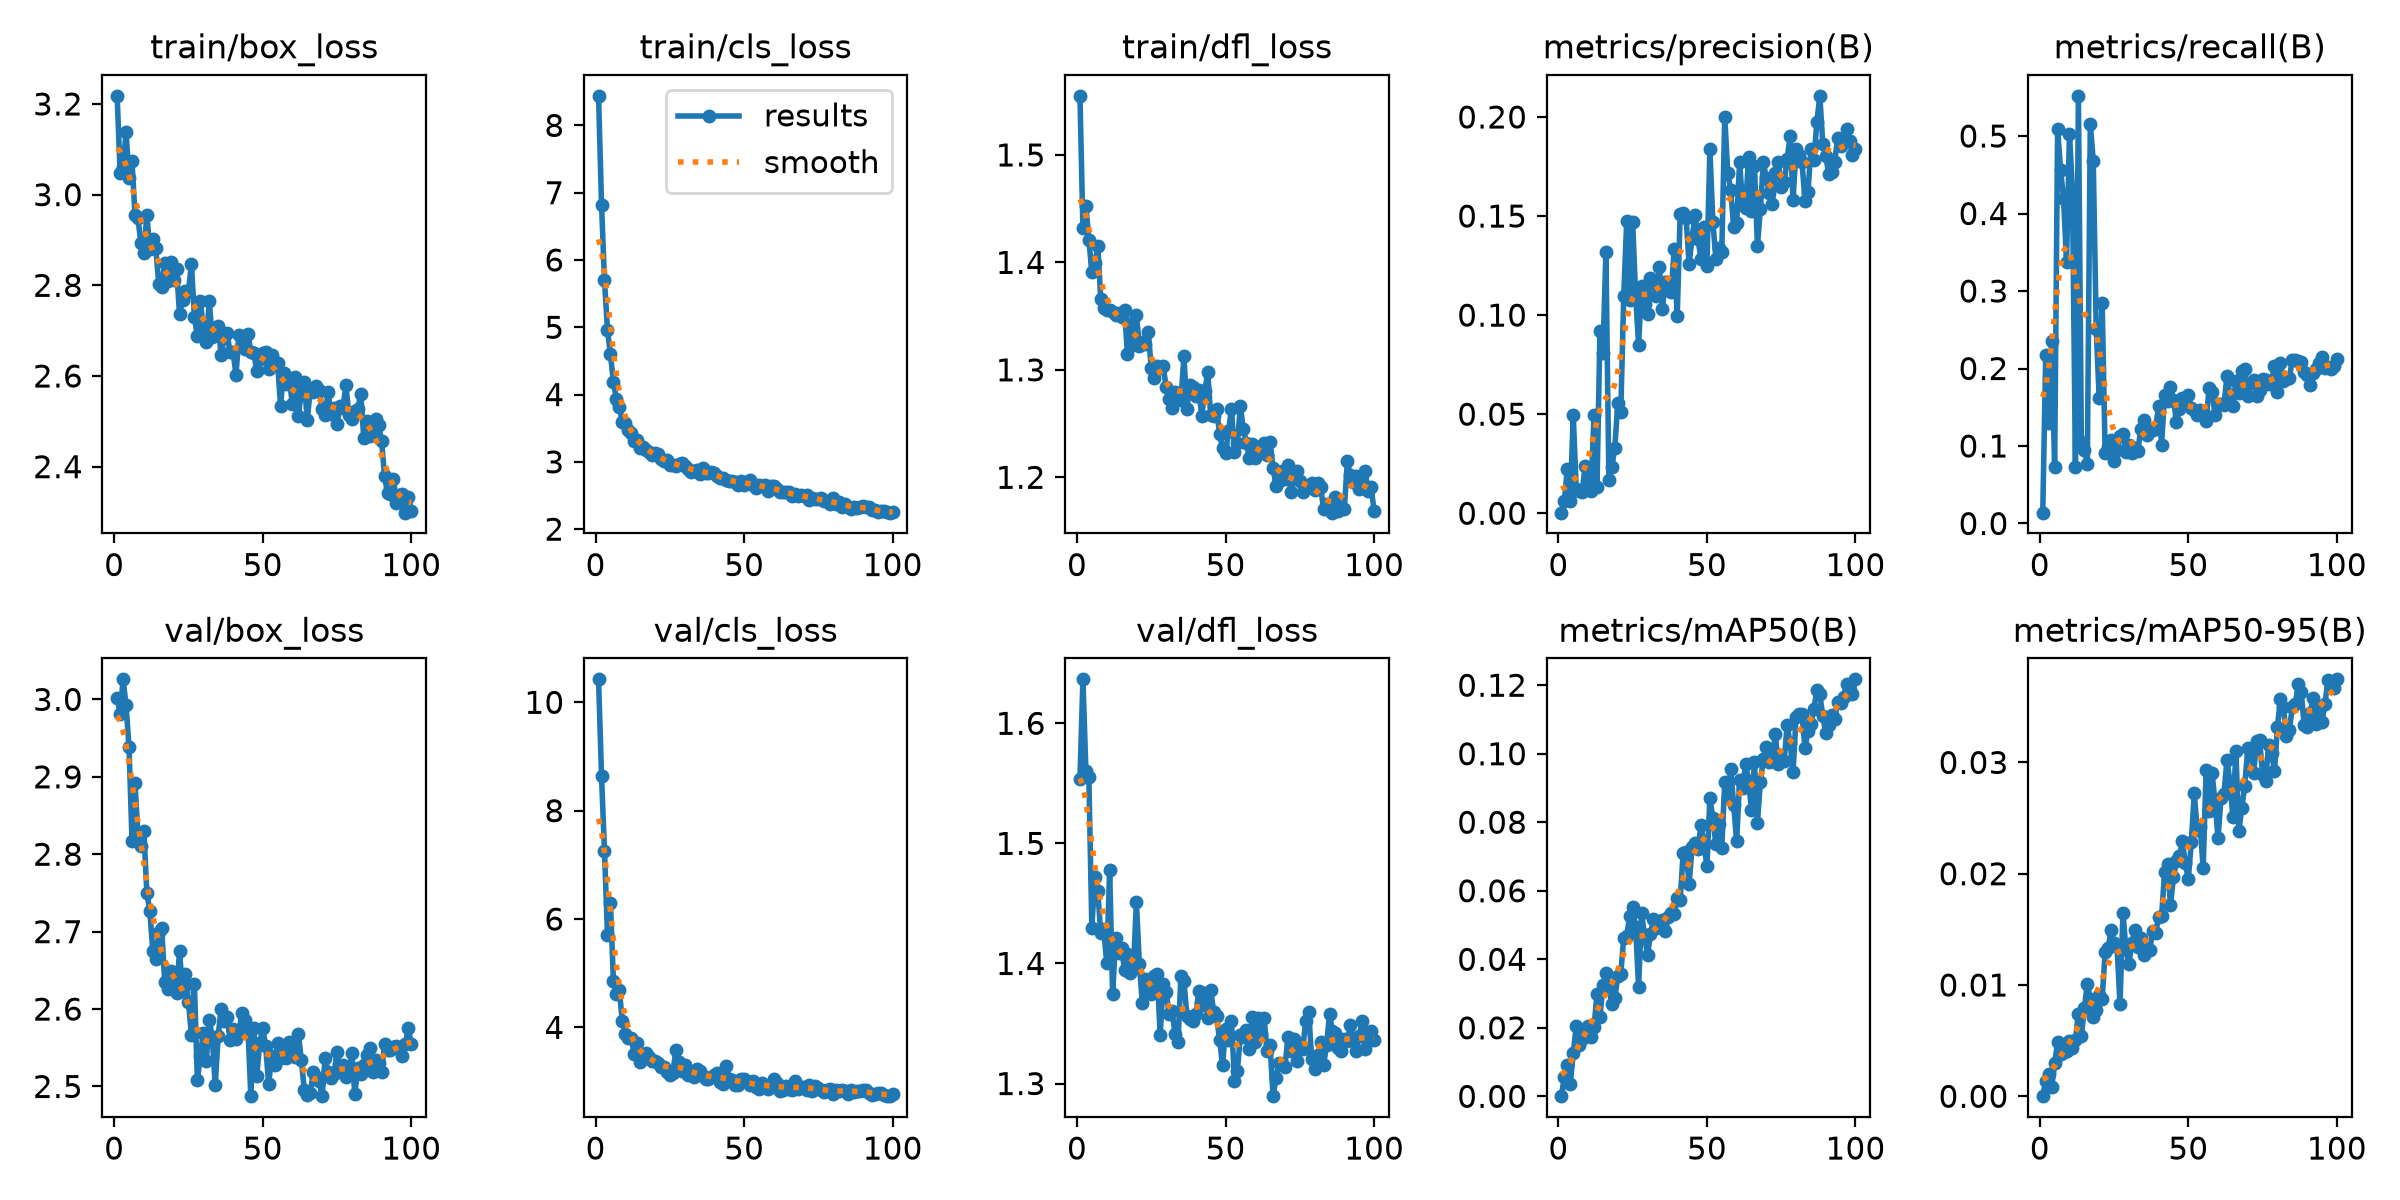

Data behind this chart, as committed beside it:
epoch, time, train/box_loss, train/cls_loss, train/dfl_loss, metrics/precision(B), metrics/recall(B), metrics/mAP50(B), metrics/mAP50-95(B), val/box_loss, val/cls_loss, val/dfl_loss, lr/pg0, lr/pg1, lr/pg2
1, 12.51, 3.218, 8.439, 1.555, 0.0003, 0.01397, 5e-05, 1e-05, 3.002, 10.42, 1.554, 0.0005472, 0.0005472, 0.0005472
2, 16.85, 3.048, 6.823, 1.432, 0.00604, 0.2171, 0.00554, 0.00138, 2.981, 8.638, 1.637, 0.001092, 0.001092, 0.001092
3, 21.16, 3.062, 5.696, 1.452, 0.02258, 0.1297, 0.00902, 0.00197, 3.026, 7.256, 1.561, 0.001626, 0.001626, 0.001626
4, 25.44, 3.138, 4.964, 1.421, 0.00599, 0.2356, 0.0037, 0.00079, 2.992, 5.712, 1.555, 0.001617, 0.001617, 0.001617
5, 29.71, 3.038, 4.595, 1.391, 0.04951, 0.07259, 0.01255, 0.00296, 2.938, 6.303, 1.429, 0.001601, 0.001601, 0.001601
6, 34, 3.074, 4.19, 1.399, 0.01222, 0.5089, 0.02044, 0.00487, 2.817, 4.861, 1.472, 0.001584, 0.001584, 0.001584
7, 38.24, 2.955, 3.936, 1.415, 0.01147, 0.4566, 0.01488, 0.00377, 2.892, 4.609, 1.46, 0.001568, 0.001568, 0.001568
8, 42.48, 2.947, 3.818, 1.366, 0.0109, 0.4189, 0.01684, 0.00397, 2.825, 4.684, 1.426, 0.001551, 0.001551, 0.001551
9, 46.74, 2.893, 3.591, 1.357, 0.02373, 0.3378, 0.01826, 0.00407, 2.811, 4.111, 1.429, 0.001535, 0.001535, 0.001535
10, 51, 2.871, 3.571, 1.356, 0.01249, 0.503, 0.02039, 0.00495, 2.83, 3.881, 1.4, 0.001518, 0.001518, 0.001518
11, 55.28, 2.955, 3.475, 1.355, 0.01131, 0.4285, 0.01719, 0.0043, 2.75, 3.811, 1.478, 0.001502, 0.001502, 0.001502
12, 59.53, 2.879, 3.429, 1.354, 0.04979, 0.07234, 0.02035, 0.00507, 2.727, 3.801, 1.374, 0.001485, 0.001485, 0.001485
13, 63.79, 2.901, 3.314, 1.351, 0.01349, 0.5519, 0.02987, 0.00743, 2.675, 3.504, 1.421, 0.001469, 0.001469, 0.001469
14, 68.07, 2.882, 3.326, 1.353, 0.09189, 0.1048, 0.02312, 0.00542, 2.665, 3.707, 1.409, 0.001452, 0.001452, 0.001452
15, 72.33, 2.803, 3.211, 1.35, 0.08077, 0.09543, 0.03246, 0.00796, 2.7, 3.367, 1.413, 0.001436, 0.001436, 0.001436
16, 76.59, 2.797, 3.214, 1.355, 0.1318, 0.07711, 0.03614, 0.01009, 2.704, 3.497, 1.395, 0.001419, 0.001419, 0.001419
17, 80.9, 2.849, 3.178, 1.315, 0.01701, 0.516, 0.03172, 0.00877, 2.635, 3.524, 1.408, 0.001403, 0.001403, 0.001403
18, 85.18, 2.808, 3.144, 1.342, 0.02327, 0.4683, 0.02689, 0.00711, 2.626, 3.46, 1.392, 0.001386, 0.001386, 0.001386
19, 89.45, 2.852, 3.104, 1.323, 0.03316, 0.2506, 0.02872, 0.00774, 2.65, 3.385, 1.395, 0.00137, 0.00137, 0.00137
20, 93.76, 2.811, 3.127, 1.351, 0.05579, 0.1617, 0.03501, 0.00911, 2.629, 3.389, 1.451, 0.001353, 0.001353, 0.001353
21, 98.04, 2.837, 3.122, 1.323, 0.05085, 0.2847, 0.0358, 0.00877, 2.621, 3.336, 1.399, 0.001337, 0.001337, 0.001337
22, 102.5, 2.736, 3.041, 1.326, 0.1098, 0.09072, 0.0462, 0.01299, 2.675, 3.272, 1.367, 0.00132, 0.00132, 0.00132
23, 106.8, 2.768, 3.019, 1.324, 0.1475, 0.09826, 0.04689, 0.01333, 2.623, 3.278, 1.387, 0.001304, 0.001304, 0.001304
24, 111.1, 2.787, 3.027, 1.335, 0.1077, 0.1082, 0.05255, 0.0149, 2.646, 3.171, 1.377, 0.001287, 0.001287, 0.001287
25, 115.4, 2.786, 2.956, 1.302, 0.1471, 0.08015, 0.05522, 0.01378, 2.609, 3.115, 1.375, 0.001271, 0.001271, 0.001271
26, 119.7, 2.848, 2.947, 1.293, 0.11, 0.09467, 0.04931, 0.01347, 2.566, 3.159, 1.39, 0.001254, 0.001254, 0.001254
27, 124, 2.729, 2.934, 1.303, 0.085, 0.1134, 0.03194, 0.00829, 2.633, 3.576, 1.392, 0.001238, 0.001238, 0.001238
28, 128.3, 2.687, 2.975, 1.302, 0.1145, 0.1155, 0.05337, 0.0165, 2.508, 3.364, 1.34, 0.001221, 0.001221, 0.001221
29, 132.6, 2.765, 2.987, 1.304, 0.1058, 0.09169, 0.04702, 0.01324, 2.54, 3.186, 1.383, 0.001205, 0.001205, 0.001205
30, 136.9, 2.706, 2.944, 1.284, 0.1006, 0.1017, 0.04117, 0.01192, 2.569, 3.314, 1.376, 0.001188, 0.001188, 0.001188
31, 141.2, 2.676, 2.893, 1.273, 0.1186, 0.09072, 0.04731, 0.01378, 2.533, 3.128, 1.358, 0.001172, 0.001172, 0.001172
32, 145.4, 2.765, 2.851, 1.265, 0.1173, 0.09795, 0.05169, 0.01496, 2.586, 3.152, 1.361, 0.001155, 0.001155, 0.001155
33, 149.7, 2.685, 2.867, 1.279, 0.1098, 0.09317, 0.049, 0.01345, 2.564, 3.086, 1.341, 0.001139, 0.001139, 0.001139
34, 154, 2.703, 2.886, 1.276, 0.1243, 0.1225, 0.05023, 0.0142, 2.501, 3.229, 1.334, 0.001122, 0.001122, 0.001122
35, 158.3, 2.711, 2.814, 1.272, 0.1033, 0.1341, 0.05151, 0.01267, 2.565, 3.187, 1.39, 0.001106, 0.001106, 0.001106
36, 162.6, 2.647, 2.904, 1.313, 0.1166, 0.1142, 0.04812, 0.01324, 2.601, 3.111, 1.385, 0.001089, 0.001089, 0.001089
37, 166.9, 2.683, 2.829, 1.263, 0.115, 0.1222, 0.05224, 0.01316, 2.584, 3.057, 1.356, 0.001073, 0.001073, 0.001073
38, 171.2, 2.695, 2.836, 1.286, 0.1118, 0.1209, 0.05343, 0.01484, 2.59, 3.05, 1.354, 0.001056, 0.001056, 0.001056
39, 175.5, 2.652, 2.845, 1.284, 0.1335, 0.123, 0.05326, 0.01467, 2.56, 3.079, 1.352, 0.00104, 0.00104, 0.00104
40, 179.7, 2.652, 2.834, 1.276, 0.09939, 0.1521, 0.05793, 0.01613, 2.574, 3.123, 1.358, 0.001023, 0.001023, 0.001023
41, 184, 2.603, 2.795, 1.281, 0.1512, 0.1018, 0.05728, 0.01616, 2.561, 3.152, 1.377, 0.001007, 0.001007, 0.001007
42, 188.4, 2.689, 2.76, 1.257, 0.1517, 0.1653, 0.0711, 0.02012, 2.57, 2.986, 1.365, 0.0009904, 0.0009904, 0.0009904
43, 192.7, 2.67, 2.759, 1.28, 0.1488, 0.1581, 0.07125, 0.02087, 2.595, 2.962, 1.375, 0.0009739, 0.0009739, 0.0009739
44, 197, 2.66, 2.727, 1.298, 0.1259, 0.1758, 0.06188, 0.0172, 2.586, 3.284, 1.354, 0.0009574, 0.0009574, 0.0009574
45, 201.3, 2.694, 2.721, 1.258, 0.139, 0.1596, 0.07274, 0.01968, 2.577, 3.046, 1.378, 0.0009409, 0.0009409, 0.0009409
46, 205.6, 2.653, 2.718, 1.257, 0.1505, 0.1314, 0.07391, 0.02118, 2.488, 3.021, 1.36, 0.0009244, 0.0009244, 0.0009244
47, 209.8, 2.652, 2.699, 1.263, 0.1382, 0.1475, 0.07218, 0.0216, 2.575, 2.933, 1.356, 0.0009078, 0.0009078, 0.0009078
48, 214.1, 2.61, 2.658, 1.24, 0.1285, 0.1618, 0.07915, 0.02291, 2.514, 2.932, 1.336, 0.0008913, 0.0008913, 0.0008913
49, 218.4, 2.637, 2.71, 1.227, 0.1444, 0.1541, 0.07342, 0.02092, 2.556, 3.042, 1.315, 0.0008748, 0.0008748, 0.0008748
50, 222.7, 2.651, 2.655, 1.222, 0.125, 0.1656, 0.06723, 0.01953, 2.576, 3.052, 1.345, 0.0008583, 0.0008583, 0.0008583
51, 226.9, 2.653, 2.704, 1.243, 0.1836, 0.1486, 0.08705, 0.02285, 2.552, 3.004, 1.336, 0.0008418, 0.0008418, 0.0008418
52, 231.2, 2.616, 2.735, 1.263, 0.1472, 0.1462, 0.0812, 0.02722, 2.503, 2.946, 1.352, 0.0008253, 0.0008253, 0.0008253
53, 235.5, 2.646, 2.655, 1.224, 0.1284, 0.1406, 0.07364, 0.02392, 2.54, 3.007, 1.302, 0.0008088, 0.0008088, 0.0008088
54, 240, 2.629, 2.614, 1.232, 0.134, 0.146, 0.07935, 0.02416, 2.528, 2.897, 1.311, 0.0007923, 0.0007923, 0.0007923
55, 244.3, 2.628, 2.662, 1.266, 0.1316, 0.1436, 0.07247, 0.02053, 2.556, 2.871, 1.34, 0.0007758, 0.0007758, 0.0007758
56, 248.5, 2.535, 2.64, 1.245, 0.2002, 0.1326, 0.09185, 0.02936, 2.537, 2.981, 1.338, 0.0007593, 0.0007593, 0.0007593
57, 252.8, 2.608, 2.651, 1.232, 0.1717, 0.1751, 0.08698, 0.02568, 2.543, 2.922, 1.344, 0.0007428, 0.0007428, 0.0007428
58, 257.1, 2.583, 2.57, 1.218, 0.163, 0.1693, 0.09558, 0.02902, 2.537, 2.856, 1.328, 0.0007263, 0.0007263, 0.0007263
59, 261.4, 2.588, 2.635, 1.231, 0.1446, 0.1402, 0.08518, 0.02643, 2.558, 2.906, 1.356, 0.0007098, 0.0007098, 0.0007098
60, 265.6, 2.538, 2.634, 1.218, 0.1462, 0.1542, 0.0744, 0.02319, 2.553, 3.052, 1.334, 0.0006933, 0.0006933, 0.0006933
... 40 more rows
